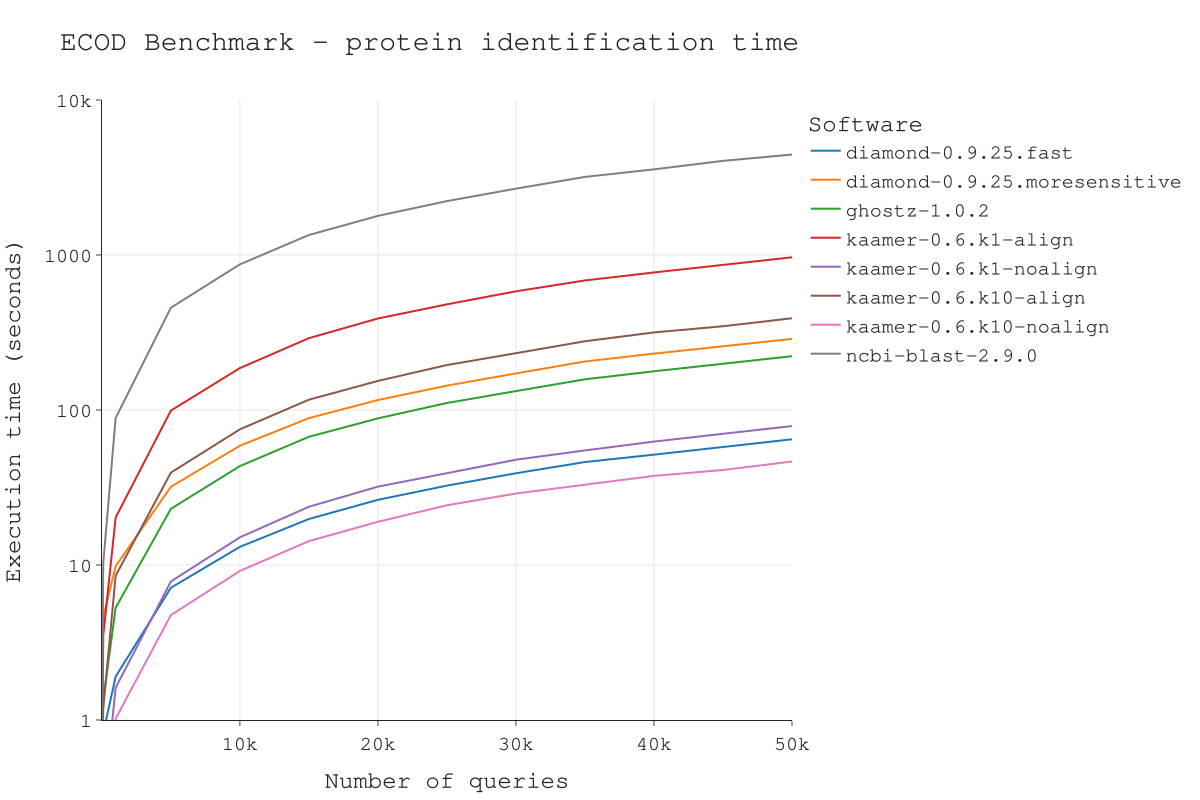

Source data for this figure (header and first rows):
	diamond-0.9.25.fast	diamond-0.9.25.moresensitive	ghostz-1.0.2	kaamer-0.6.k1-align	kaamer-0.6.k1-noalign	kaamer-0.6.k10-align	kaamer-0.6.k10-noalign	ncbi-blast-2.9.0
10	0.137	3.776	0.565	0.41	0.132	0.366	0.137	0.859
100	0.826	4.626	1.341	3.506	0.266	1.183	0.161	10.24
1000	1.907	9.832	5.306	20.27	1.618	8.53	1.022	88.77
5000	7.133	31.96	23.04	99.13	7.827	39.44	4.753	457.1
10000	13.09	58.84	43.47	186.4	15.1	75.07	9.16	870.3
15000	19.81	88.68	67.17	290.8	23.76	116.6	14.26	1346
20000	26.34	116	88.35	389.4	32.04	154	19.01	1788
25000	32.53	143.7	111	480.6	38.94	195.1	24.3	2227
30000	39.08	172.2	132.5	583.1	47.8	232.6	28.93	2681
35000	46.19	205.7	157.8	685.3	54.87	277.8	33.01	3190
40000	51.52	231.1	177.7	771.7	62.56	316.6	37.59	3570
45000	58.07	257.4	198.6	868.4	70.23	347.1	41.03	4050
50000	64.73	287.7	222.4	966.6	78.77	390.8	46.54	4447
